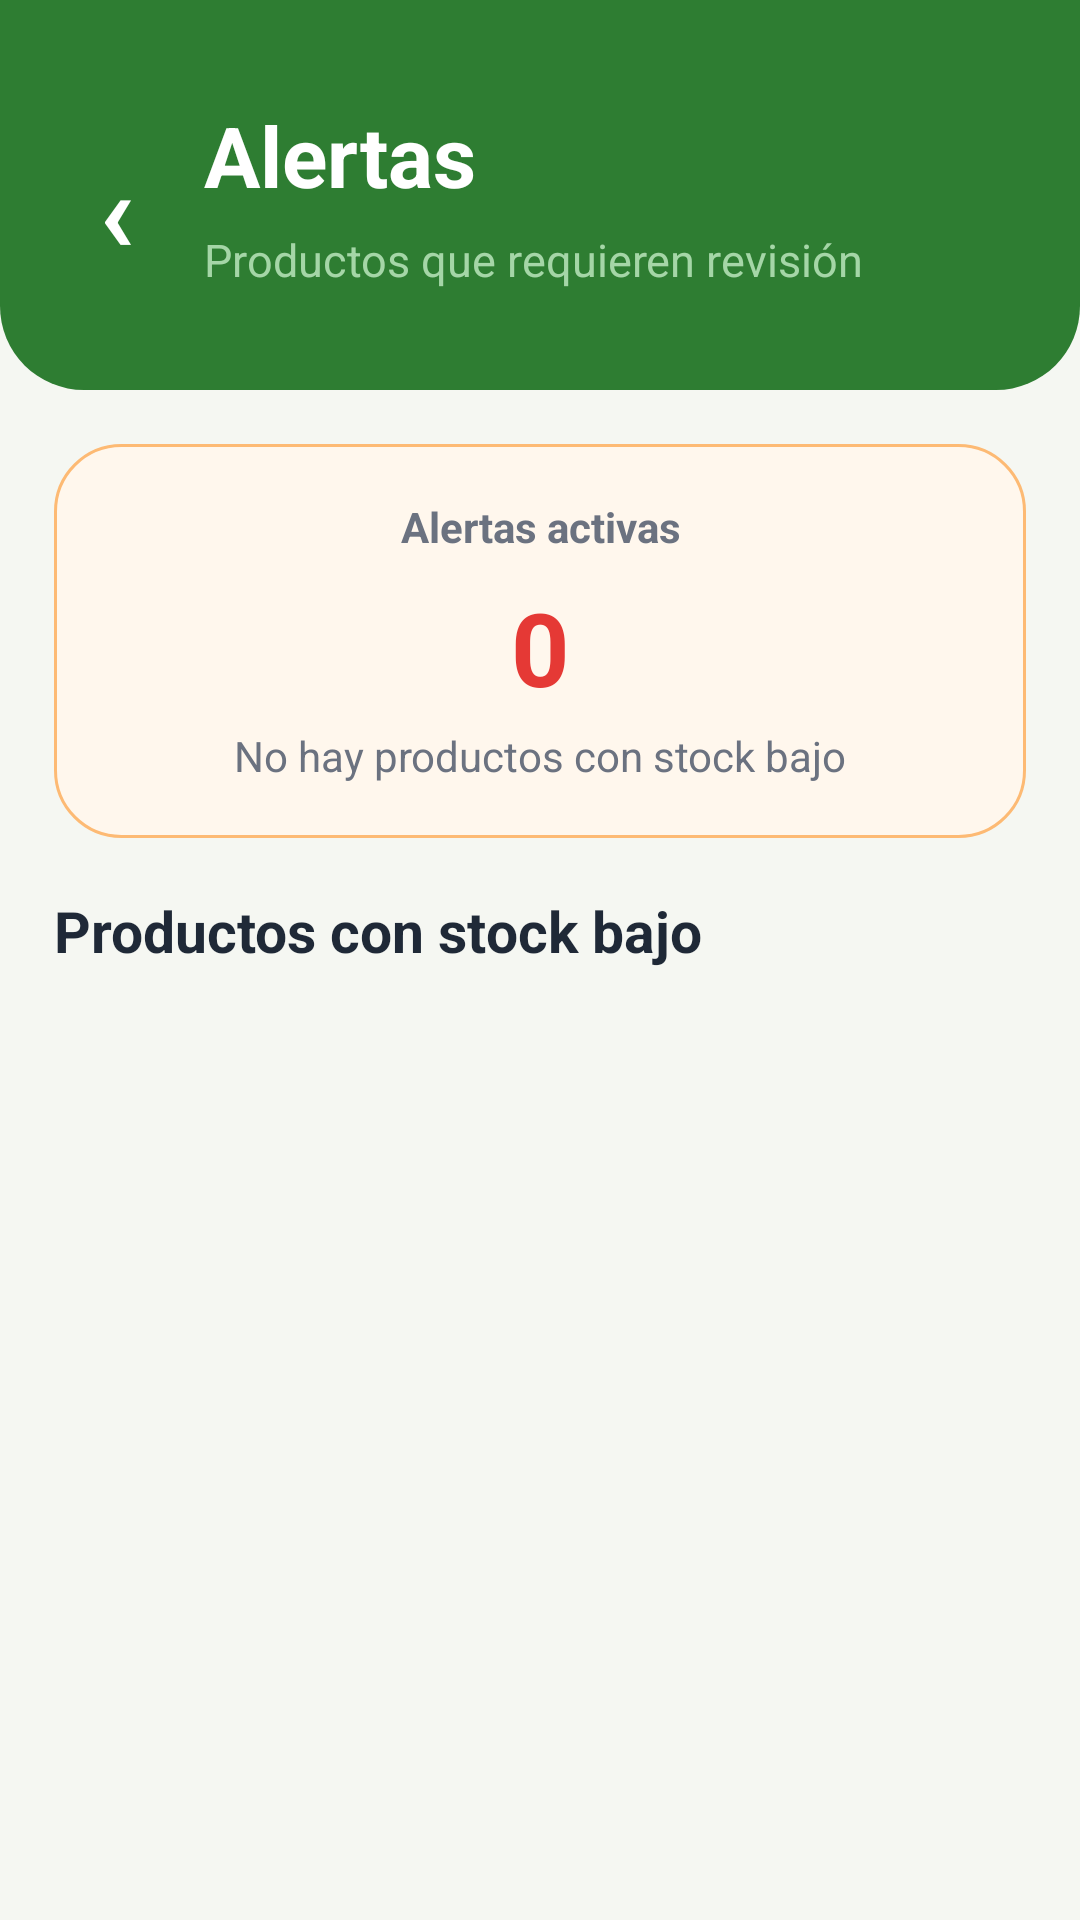

Here is an Android app screen rendered from its layout file. Give the layout XML and the strings, colors and styles it references.
<!-- AndroidManifest.xml: application theme Theme.InventarioPulperia -->
<!-- res/layout/activity_alerts.xml -->
<?xml version="1.0" encoding="utf-8"?>
<LinearLayout xmlns:android="http://schemas.android.com/apk/res/android"
    android:id="@+id/mainAlerts"
    android:layout_width="match_parent"
    android:layout_height="match_parent"
    android:background="@color/background_light"
    android:orientation="vertical">

    <LinearLayout
        android:layout_width="match_parent"
        android:layout_height="130dp"
        android:background="@drawable/bg_header_green"
        android:gravity="center_vertical"
        android:orientation="vertical"
        android:paddingLeft="18dp"
        android:paddingRight="22dp">

        <LinearLayout
            android:layout_width="match_parent"
            android:layout_height="wrap_content"
            android:gravity="center_vertical"
            android:orientation="horizontal">

            <TextView
                android:id="@+id/btnRegresarAlertas"
                android:layout_width="42dp"
                android:layout_height="42dp"
                android:gravity="center"
                android:text="‹"
                android:textColor="@color/white"
                android:textSize="38sp"
                android:textStyle="bold" />

            <LinearLayout
                android:layout_width="0dp"
                android:layout_height="wrap_content"
                android:layout_marginLeft="8dp"
                android:layout_weight="1"
                android:orientation="vertical">

                <TextView
                    android:id="@+id/txtTituloAlertas"
                    android:layout_width="wrap_content"
                    android:layout_height="wrap_content"
                    android:text="Alertas"
                    android:textColor="@color/white"
                    android:textSize="28sp"
                    android:textStyle="bold" />

                <TextView
                    android:id="@+id/txtSubtituloAlertas"
                    android:layout_width="wrap_content"
                    android:layout_height="wrap_content"
                    android:layout_marginTop="6dp"
                    android:text="Productos que requieren revisión"
                    android:textColor="@color/green_primary_light"
                    android:textSize="15sp" />

            </LinearLayout>

        </LinearLayout>

    </LinearLayout>

    <LinearLayout
        android:layout_width="match_parent"
        android:layout_height="wrap_content"
        android:layout_margin="18dp"
        android:background="@drawable/bg_alert_card"
        android:orientation="vertical"
        android:padding="18dp">

        <TextView
            android:layout_width="match_parent"
            android:layout_height="wrap_content"
            android:text="Alertas activas"
            android:textColor="@color/text_secondary"
            android:textAlignment="center"
            android:textSize="14sp"
            android:textStyle="bold" />

        <TextView
            android:id="@+id/txtCantidadAlertas"
            android:layout_width="match_parent"
            android:layout_height="wrap_content"
            android:layout_marginTop="8dp"
            android:text="0"
            android:textAlignment="center"
            android:textColor="@color/warning_color"
            android:textSize="34sp"
            android:textStyle="bold" />

        <TextView
            android:id="@+id/txtMensajeAlertas"
            android:layout_width="match_parent"
            android:layout_height="wrap_content"
            android:layout_marginTop="4dp"
            android:text="No hay productos con stock bajo"
            android:textAlignment="center"
            android:textColor="@color/text_secondary"
            android:textSize="14sp" />

    </LinearLayout>

    <TextView
        android:id="@+id/txtTituloListaAlertas"
        android:layout_width="match_parent"
        android:layout_height="wrap_content"
        android:paddingLeft="18dp"
        android:paddingRight="18dp"
        android:text="Productos con stock bajo"
        android:textColor="@color/text_primary"
        android:textSize="19sp"
        android:textStyle="bold" />

    <ListView
        android:id="@+id/listViewAlertas"
        android:layout_width="match_parent"
        android:layout_height="0dp"
        android:layout_marginLeft="14dp"
        android:layout_marginTop="12dp"
        android:layout_marginRight="14dp"
        android:layout_weight="1"
        android:divider="@android:color/transparent"
        android:dividerHeight="10dp"
        android:paddingBottom="12dp" />

</LinearLayout>
<!-- resources referenced by this layout -->
<resources>
  <color name="background_light">#F5F7F2</color>
  <color name="green_primary_light">#A5D6A7</color>
  <color name="text_primary">#1F2937</color>
  <color name="text_secondary">#6B7280</color>
  <color name="warning_color">#E53935</color>
  <color name="white">#FFFFFF</color>
  <!-- drawable bg_alert_card (drawable) -->
  <?xml version="1.0" encoding="utf-8"?>
  <shape xmlns:android="http://schemas.android.com/apk/res/android"
      android:shape="rectangle">
  
      <solid android:color="#FFF7ED" />
  
      <corners android:radius="22dp" />
  
      <stroke
          android:width="1dp"
          android:color="#FDBA74" />
  
  </shape>
  <!-- drawable bg_header_green (drawable) -->
  <?xml version="1.0" encoding="utf-8"?>
  <shape xmlns:android="http://schemas.android.com/apk/res/android"
      android:shape="rectangle">
  
      <solid android:color="@color/green_primary" />
  
      <corners
          android:bottomLeftRadius="28dp"
          android:bottomRightRadius="28dp" />
  
  </shape>
  <style name="Theme.InventarioPulperia" parent="Theme.Material3.Light.NoActionBar">
          <item name="colorPrimary">@color/green_primary</item>
          <item name="colorPrimaryContainer">@color/green_primary_light</item>
          <item name="colorOnPrimary">@color/white</item>
  
          <item name="android:statusBarColor">@color/green_primary_dark</item>
          <item name="android:navigationBarColor">@color/green_primary_dark</item>
  
          <item name="android:windowBackground">@color/background_light</item>
      </style>
  <color name="green_primary">#2E7D32</color>
  <color name="green_primary_dark">#1B5E20</color>
</resources>
